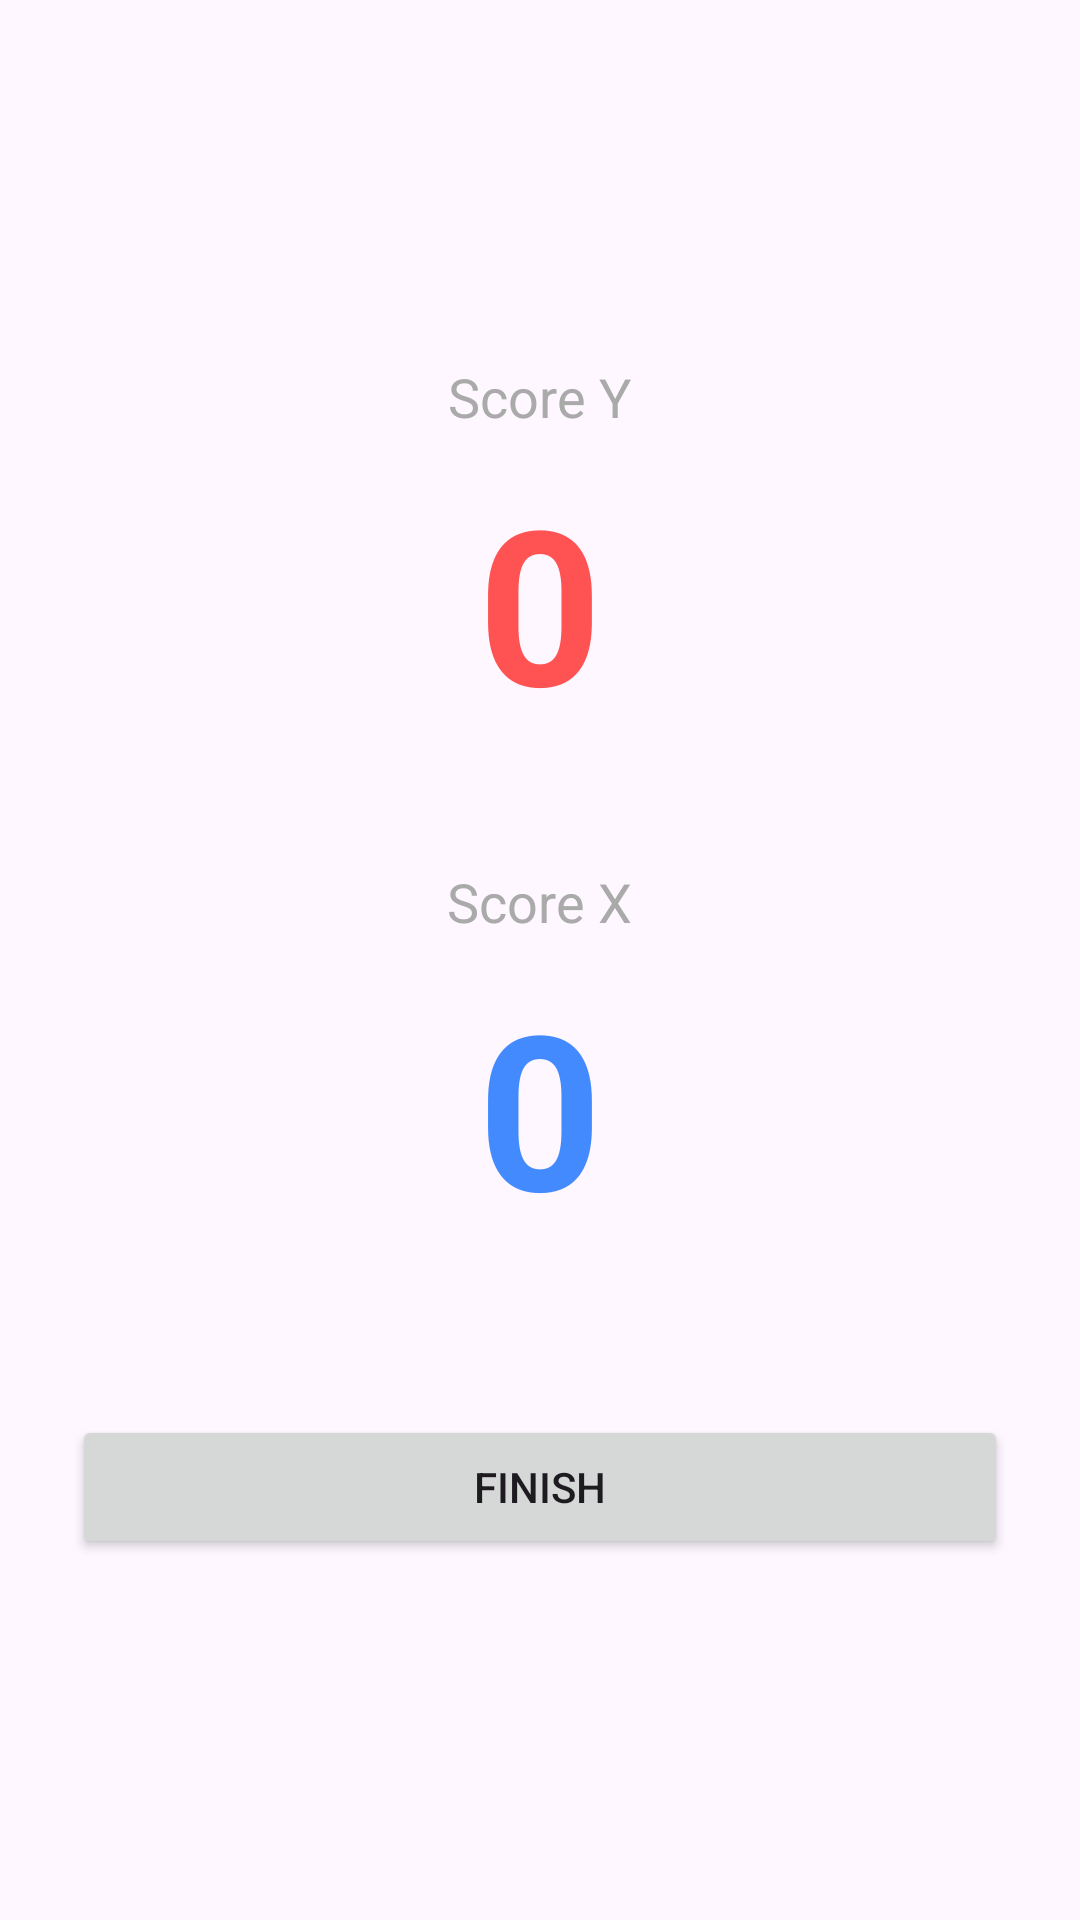

Reconstruct the res/layout file that produces this screen, plus the resources it refers to.
<!-- AndroidManifest.xml: application theme Theme.Nov17game -->
<!-- res/layout/activity_second.xml -->
<?xml version="1.0" encoding="utf-8"?>
<androidx.constraintlayout.widget.ConstraintLayout xmlns:android="http://schemas.android.com/apk/res/android"
    xmlns:app="http://schemas.android.com/apk/res-auto"
    xmlns:tools="http://schemas.android.com/tools"
    android:id="@+id/main"
    android:layout_width="match_parent"
    android:layout_height="match_parent"
    android:scrollbarSize="200dp"
    tools:context=".secondActivity">

    <LinearLayout
        android:layout_width="0dp"
        android:layout_height="0dp"
        android:orientation="vertical"
        android:gravity="center"
        android:padding="24dp"
        app:layout_constraintTop_toTopOf="parent"
        app:layout_constraintBottom_toBottomOf="parent"
        app:layout_constraintStart_toStartOf="parent"
        app:layout_constraintEnd_toEndOf="parent">

        <TextView
            android:layout_width="wrap_content"
            android:layout_height="wrap_content"
            android:layout_marginBottom="8dp"
            android:text="Score Y"
            android:textColor="#AAAAAA"
            android:textSize="18sp" />

        <TextView
            android:id="@+id/redtext"
            android:layout_width="wrap_content"
            android:layout_height="wrap_content"
            android:text="0"
            android:textColor="#FF5252"
            android:textSize="72sp"
            android:textStyle="bold"
            android:gravity="center"
            android:layout_marginBottom="40dp" />

        <TextView
            android:layout_width="wrap_content"
            android:layout_height="wrap_content"
            android:layout_marginBottom="8dp"
            android:text="Score X"
            android:textColor="#AAAAAA"
            android:textSize="18sp" />

        <TextView
            android:id="@+id/bluetext"
            android:layout_width="wrap_content"
            android:layout_height="wrap_content"
            android:text="0"
            android:textColor="#448AFF"
            android:textSize="72sp"
            android:textStyle="bold"
            android:gravity="center" />

        <Space
            android:layout_width="match_parent"
            android:layout_height="55dp" />

        <Button
            android:id="@+id/btnstop"
            android:layout_width="match_parent"
            android:layout_height="wrap_content"
            android:onClick="click"
            android:text="Finish" />

    </LinearLayout>
</androidx.constraintlayout.widget.ConstraintLayout>
<!-- resources referenced by this layout -->
<resources>
  <style name="Theme.Nov17game" parent="Base.Theme.Nov17game" />
  <style name="Base.Theme.Nov17game" parent="Theme.Material3.DayNight.NoActionBar">
          
          
      </style>
</resources>
